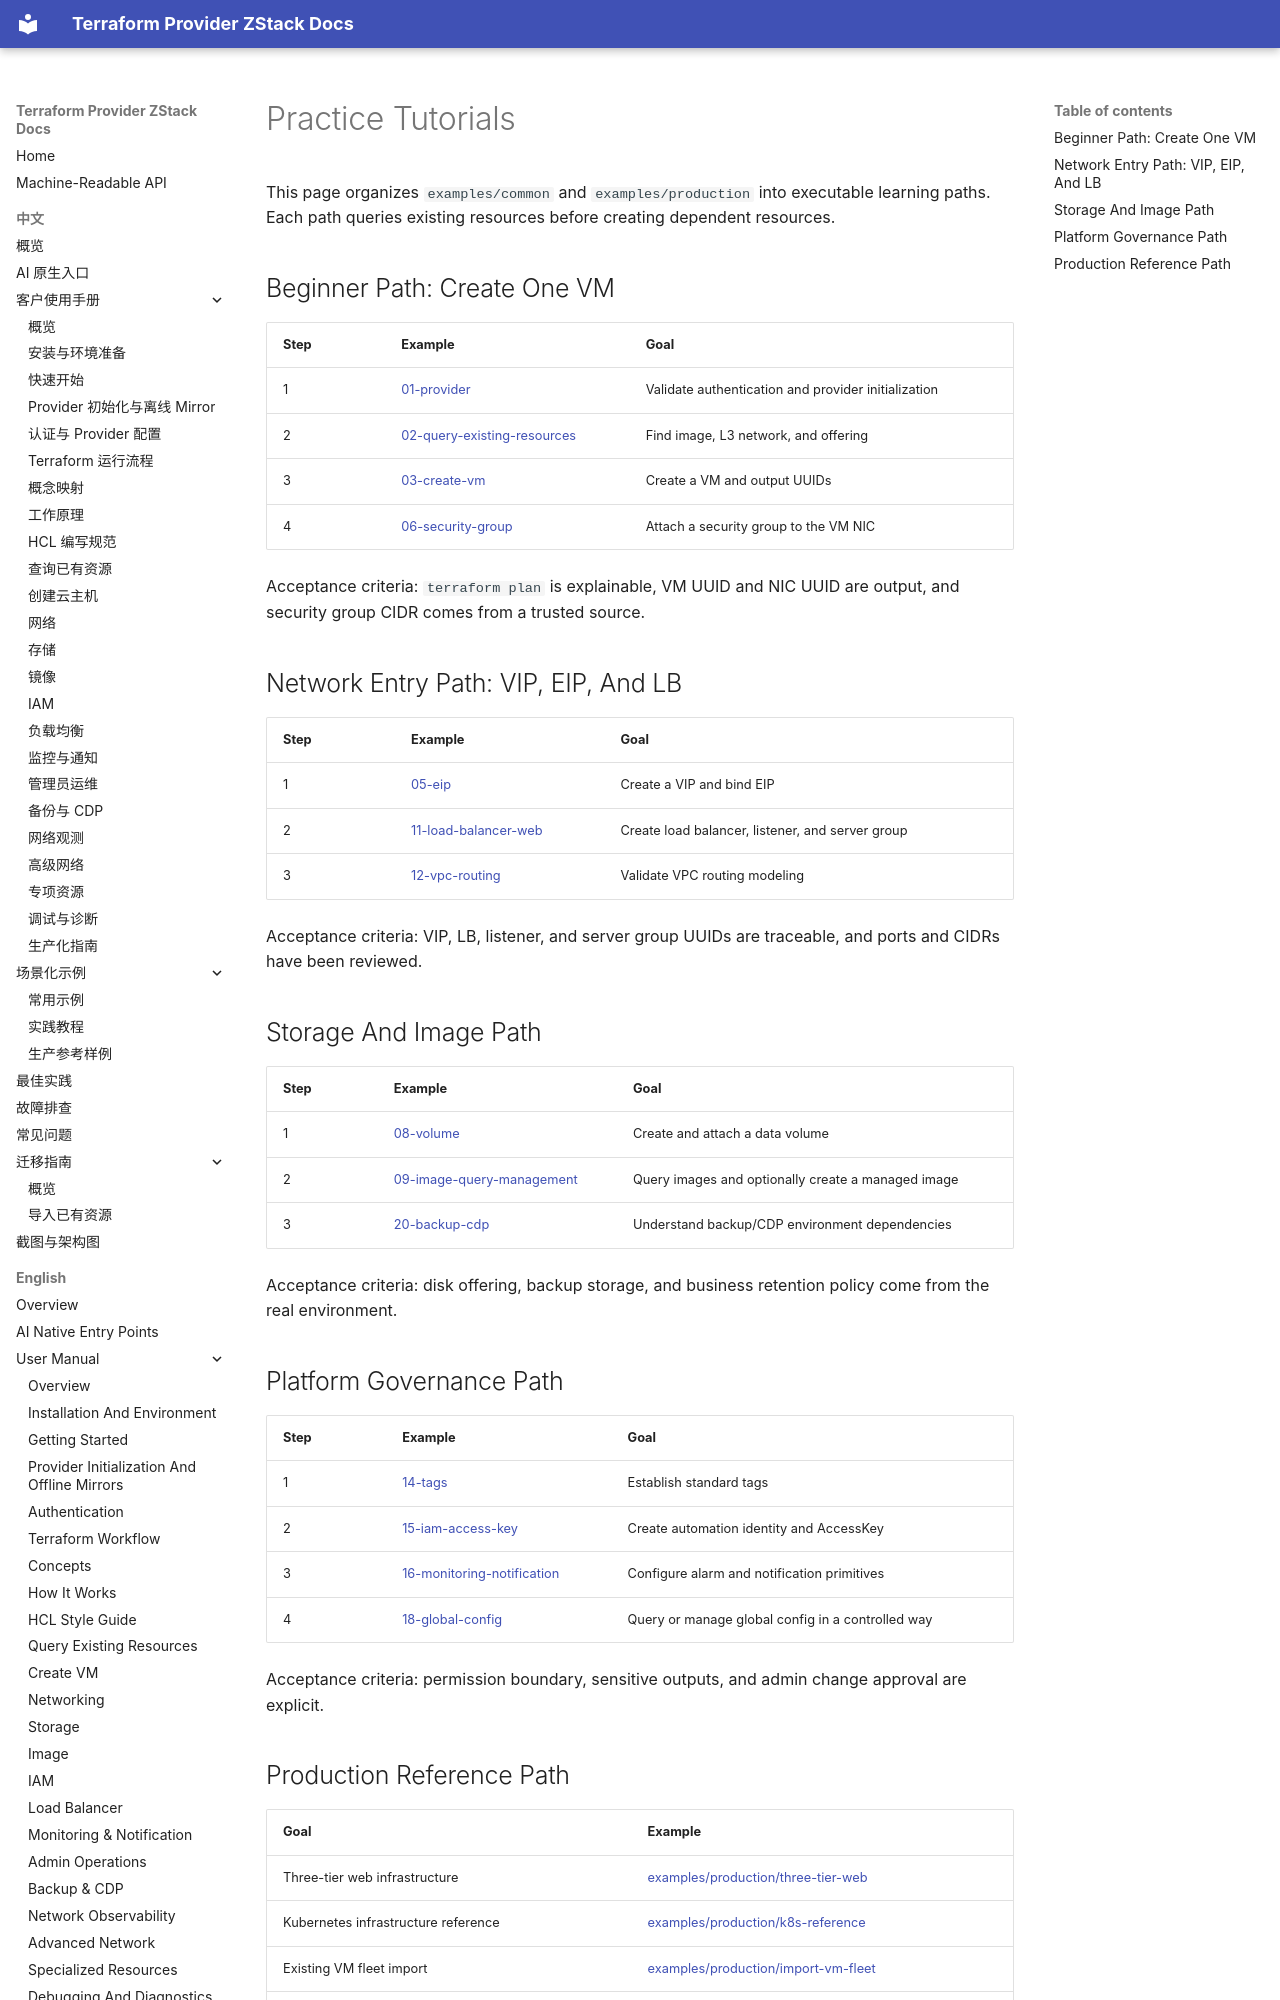

repository: terraform-zstack-modules/terraform-provider-zstack-docs · page: en/scenarios/practice-tutorials/index.html · generator: mkdocs

# Practice Tutorials

This page organizes `examples/common` and `examples/production` into executable
learning paths. Each path queries existing resources before creating dependent
resources.

## Beginner Path: Create One VM

| Step | Example | Goal |
|---|---|---|
| 1 | [01-provider](https://github.com/terraform-zstack-modules/terraform-provider-zstack-docs/tree/main/examples/common/01-provider) | Validate authentication and provider initialization |
| 2 | [02-query-existing-resources](https://github.com/terraform-zstack-modules/terraform-provider-zstack-docs/tree/main/examples/common/02-query-existing-resources) | Find image, L3 network, and offering |
| 3 | [03-create-vm](https://github.com/terraform-zstack-modules/terraform-provider-zstack-docs/tree/main/examples/common/03-create-vm) | Create a VM and output UUIDs |
| 4 | [06-security-group](https://github.com/terraform-zstack-modules/terraform-provider-zstack-docs/tree/main/examples/common/06-security-group) | Attach a security group to the VM NIC |

Acceptance criteria: `terraform plan` is explainable, VM UUID and NIC UUID are
output, and security group CIDR comes from a trusted source.

## Network Entry Path: VIP, EIP, And LB

| Step | Example | Goal |
|---|---|---|
| 1 | [05-eip](https://github.com/terraform-zstack-modules/terraform-provider-zstack-docs/tree/main/examples/common/05-eip) | Create a VIP and bind EIP |
| 2 | [11-load-balancer-web](https://github.com/terraform-zstack-modules/terraform-provider-zstack-docs/tree/main/examples/common/11-load-balancer-web) | Create load balancer, listener, and server group |
| 3 | [12-vpc-routing](https://github.com/terraform-zstack-modules/terraform-provider-zstack-docs/tree/main/examples/common/12-vpc-routing) | Validate VPC routing modeling |

Acceptance criteria: VIP, LB, listener, and server group UUIDs are traceable,
and ports and CIDRs have been reviewed.

## Storage And Image Path

| Step | Example | Goal |
|---|---|---|
| 1 | [08-volume](https://github.com/terraform-zstack-modules/terraform-provider-zstack-docs/tree/main/examples/common/08-volume) | Create and attach a data volume |
| 2 | [09-image-query-management](https://github.com/terraform-zstack-modules/terraform-provider-zstack-docs/tree/main/examples/common/09-image-query-management) | Query images and optionally create a managed image |
| 3 | [20-backup-cdp](https://github.com/terraform-zstack-modules/terraform-provider-zstack-docs/tree/main/examples/common/20-backup-cdp) | Understand backup/CDP environment dependencies |

Acceptance criteria: disk offering, backup storage, and business retention policy
come from the real environment.

## Platform Governance Path

| Step | Example | Goal |
|---|---|---|
| 1 | [14-tags](https://github.com/terraform-zstack-modules/terraform-provider-zstack-docs/tree/main/examples/common/14-tags) | Establish standard tags |
| 2 | [15-iam-access-key](https://github.com/terraform-zstack-modules/terraform-provider-zstack-docs/tree/main/examples/common/15-iam-access-key) | Create automation identity and AccessKey |
| 3 | [16-monitoring-notification](https://github.com/terraform-zstack-modules/terraform-provider-zstack-docs/tree/main/examples/common/16-monitoring-notification) | Configure alarm and notification primitives |
| 4 | [18-global-config](https://github.com/terraform-zstack-modules/terraform-provider-zstack-docs/tree/main/examples/common/18-global-config) | Query or manage global config in a controlled way |

Acceptance criteria: permission boundary, sensitive outputs, and admin change
approval are explicit.
